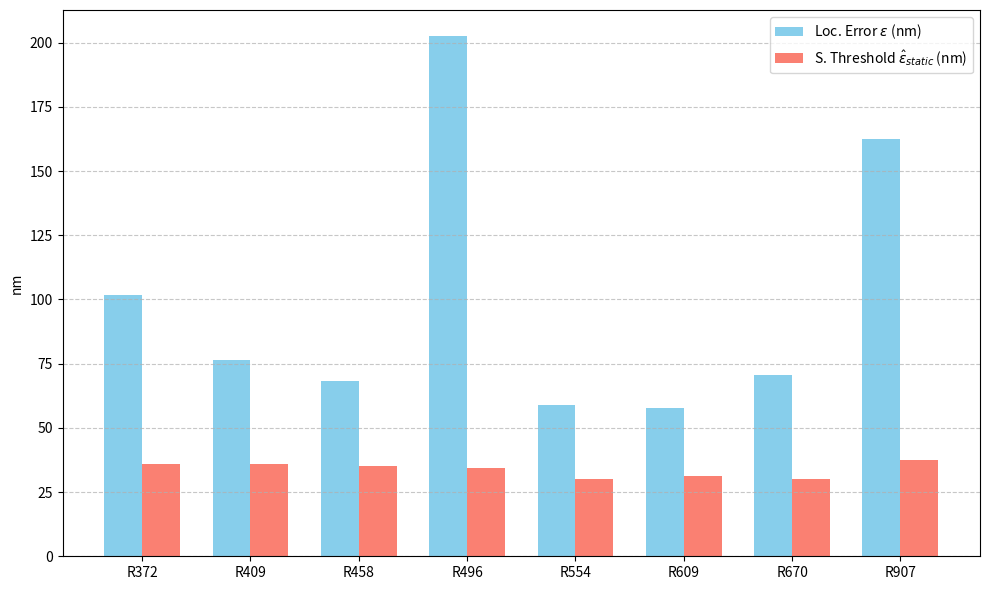
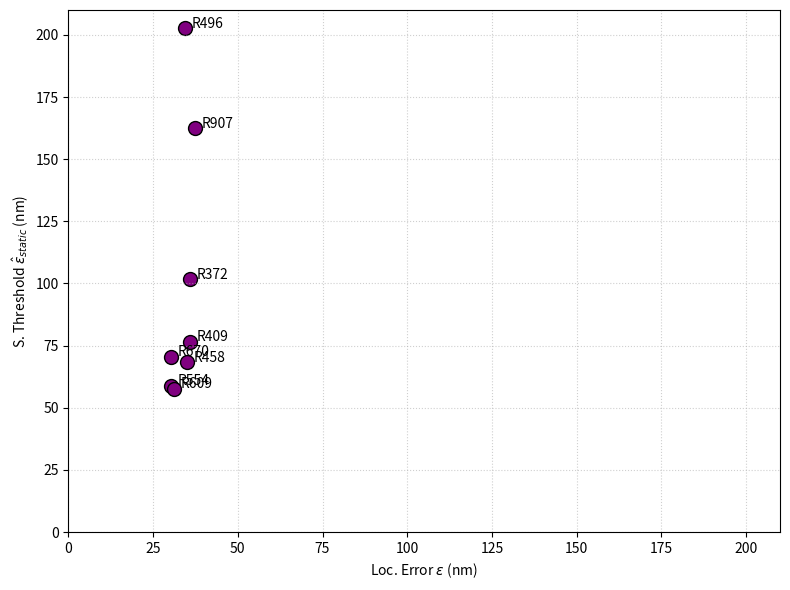

The matplotlib source for these figures, in order:
import matplotlib.pyplot as plt
import pandas as pd
import numpy as np

# Données extraites de votre tableau
videos = ['R372', 'R409', 'R458', 'R496', 'R554', 'R609', 'R670', 'R907']
epsilon = [35.81, 35.93, 35.09, 34.28, 30.24, 31.19, 30.15, 37.31]
static_threshold = [101.8, 76.5, 68.3, 202.6, 58.9, 57.7, 70.6, 162.5]

df = pd.DataFrame({
    'Video': videos,
    'Epsilon': epsilon,
    'Static_Threshold': static_threshold
})

x = np.arange(len(videos))
width = 0.35

fig, ax = plt.subplots(figsize=(10, 6))
rects1 = ax.bar(x - width/2, df['Static_Threshold'], width, label='Loc. Error $\epsilon$ (nm)', color='skyblue')
rects2 = ax.bar(x + width/2, df['Epsilon'], width, label='S. Threshold $\hat{\epsilon}_{static}$ (nm)', color='salmon')

ax.set_ylabel('nm')
ax.set_xticks(x)
ax.set_xticklabels(videos)
ax.legend()
ax.grid(axis='y', linestyle='--', alpha=0.7)

plt.tight_layout()
plt.show()

plt.figure(figsize=(8, 6))
plt.scatter(df['Epsilon'], df['Static_Threshold'], color='purple', s=100, edgecolors='black')

# Ajout des labels pour chaque point
for i, txt in enumerate(videos):
    plt.annotate(txt, (df['Epsilon'][i]+2, df['Static_Threshold'][i]+0.2))

plt.xlabel('Loc. Error $\epsilon$ (nm)')
plt.ylabel('S. Threshold $\hat{\epsilon}_{static}$ (nm)')
plt.grid(True, linestyle=':', alpha=0.6)
plt.xlim(0, 210)
plt.ylim(0, 210)

plt.tight_layout()
plt.show()
